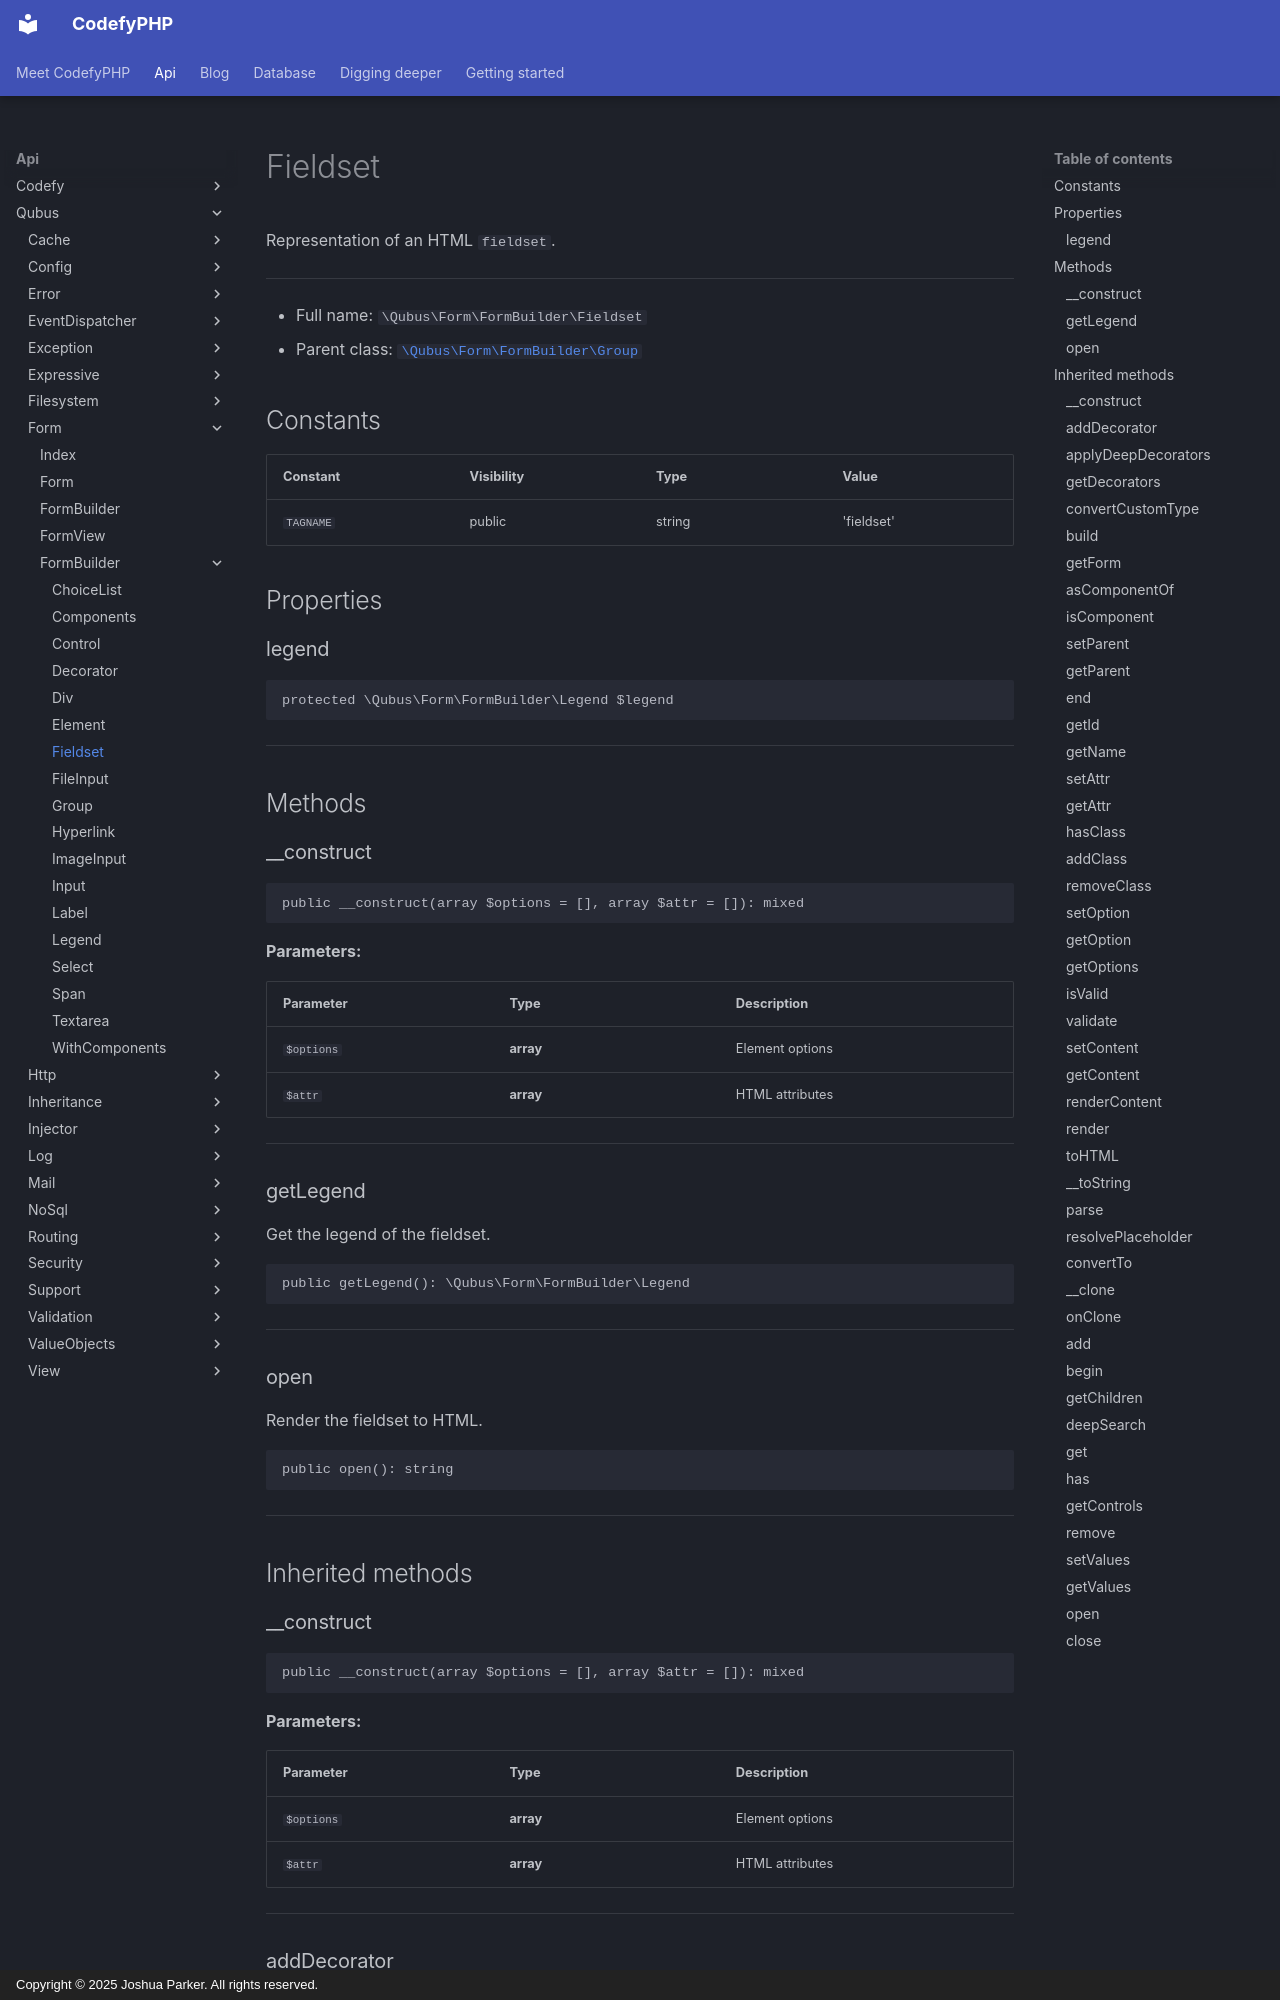

repository: codefyphp/docs · page: api/Qubus/Form/FormBuilder/Fieldset/index.html · generator: mkdocs · copyright: Copyright © 2025 Joshua Parker. All rights reserved.

# Fieldset

Representation of an HTML `fieldset`.

***

* Full name: `\Qubus\Form\FormBuilder\Fieldset`
* Parent class: [`\Qubus\Form\FormBuilder\Group`](./Group.md)

## Constants

| Constant  | Visibility | Type   | Value      |
|-----------|------------|--------|------------|
| `TAGNAME` | public     | string | 'fieldset' |

## Properties

### legend

```php
protected \Qubus\Form\FormBuilder\Legend $legend
```

***

## Methods

### __construct

```php
public __construct(array $options = [], array $attr = []): mixed
```

**Parameters:**

| Parameter  | Type      | Description     |
|------------|-----------|-----------------|
| `$options` | **array** | Element options |
| `$attr`    | **array** | HTML attributes |

***

### getLegend

Get the legend of the fieldset.

```php
public getLegend(): \Qubus\Form\FormBuilder\Legend
```

***

### open

Render the fieldset to HTML.

```php
public open(): string
```

***

## Inherited methods

### __construct

```php
public __construct(array $options = [], array $attr = []): mixed
```

**Parameters:**

| Parameter  | Type      | Description     |
|------------|-----------|-----------------|
| `$options` | **array** | Element options |
| `$attr`    | **array** | HTML attributes |

***
